Labelled photos from "Data", an image-classification folder in pithun/Crack-Detection-using-CNNs. The possible labels are: crack, non crack.

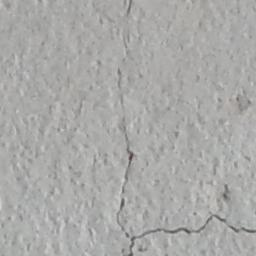
Label: crack

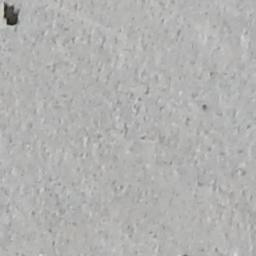
Label: non crack

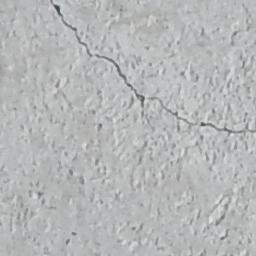
Label: crack

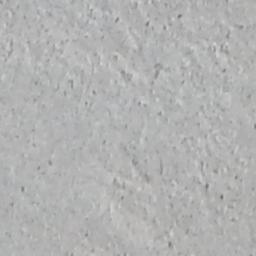
Label: non crack

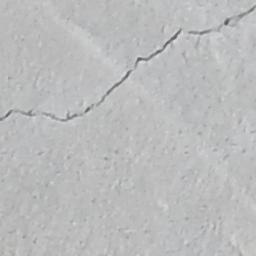
Label: crack

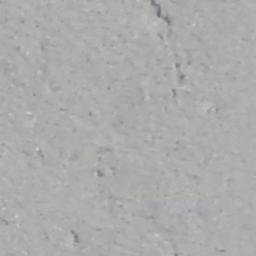
Label: non crack
